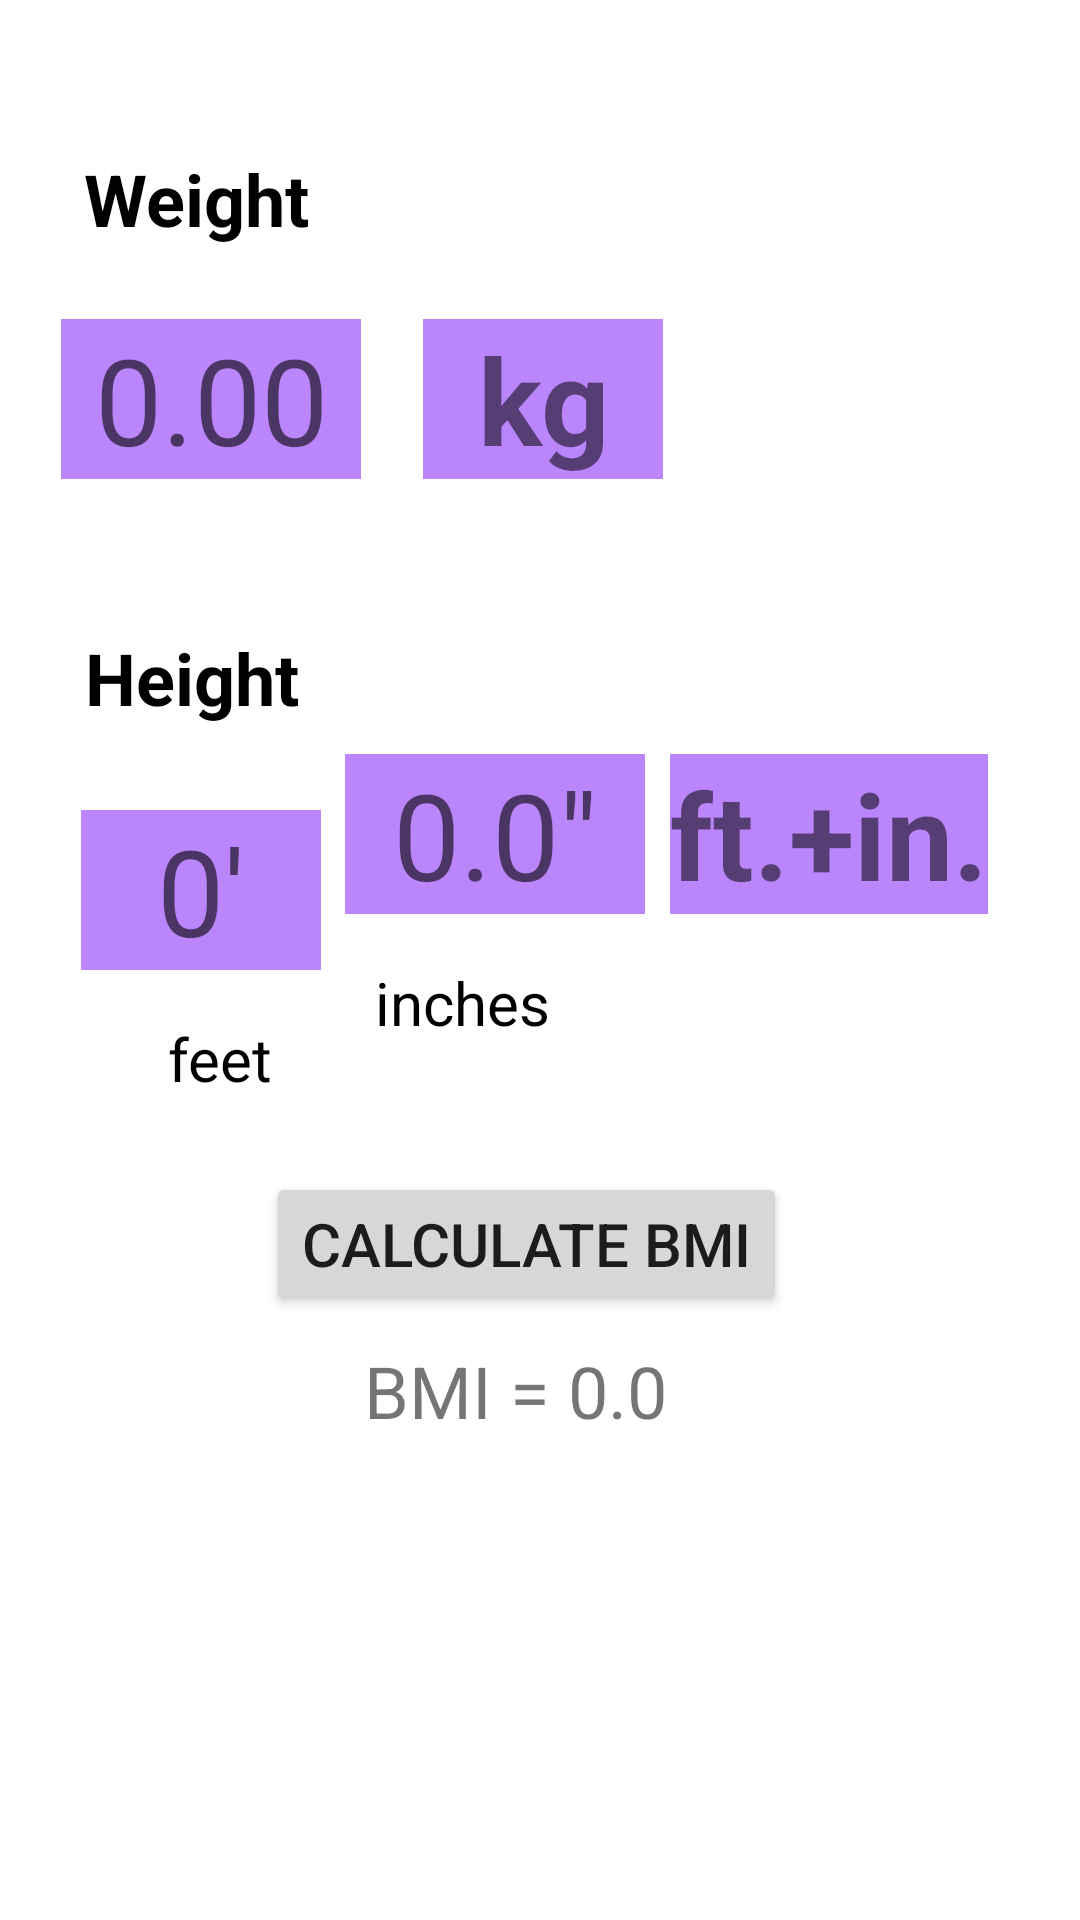

Layout XML and referenced resources for this Android screen:
<!-- AndroidManifest.xml: application theme Theme.SheCares -->
<!-- res/layout/bmicalculator.xml -->
<?xml version="1.0" encoding="utf-8"?>
    <androidx.constraintlayout.widget.ConstraintLayout xmlns:android="http://schemas.android.com/apk/res/android"
        xmlns:app="http://schemas.android.com/apk/res-auto"
        xmlns:tools="http://schemas.android.com/tools"
        android:layout_width="match_parent"
        android:layout_height="match_parent">


        <TextView
            android:id="@+id/textView10"
            android:layout_width="wrap_content"
            android:layout_height="wrap_content"
            android:layout_marginTop="16dp"
            android:text="inches"
            android:textColor="@color/black"
            android:textSize="20sp"
            app:layout_constraintBottom_toTopOf="@+id/calculate"
            app:layout_constraintEnd_toEndOf="parent"
            app:layout_constraintHorizontal_bias="0.162"
            app:layout_constraintStart_toEndOf="@+id/textView9"
            app:layout_constraintTop_toBottomOf="@+id/inch"
            app:layout_constraintVertical_bias="0.0" />

        <TextView
            android:id="@+id/textView5"
            android:layout_width="wrap_content"
            android:layout_height="wrap_content"
            android:text="Height"
            android:textSize="24sp"
            android:textColor="@color/black"
            android:textStyle="bold"
            android:layout_marginTop="50dp"
            app:layout_constraintBottom_toBottomOf="parent"
            app:layout_constraintEnd_toEndOf="parent"
            app:layout_constraintHorizontal_bias="0.098"
            app:layout_constraintStart_toStartOf="parent"
            app:layout_constraintTop_toBottomOf="@+id/kg"
            app:layout_constraintVertical_bias="0" />

    <TextView
        android:id="@+id/textView4"
        android:layout_width="80dp"
        android:layout_height="wrap_content"
        android:layout_marginTop="24dp"
        android:background="@color/purple_200"
        android:gravity="center_horizontal"
        android:text="kg"
        android:textAlignment="center"
        android:textSize="40sp"
        android:textStyle="bold"
        app:layout_constraintBottom_toBottomOf="parent"
        app:layout_constraintEnd_toEndOf="parent"
        app:layout_constraintHorizontal_bias="0.504"
        app:layout_constraintStart_toStartOf="parent"
        app:layout_constraintTop_toBottomOf="@+id/textView"
        app:layout_constraintVertical_bias="0.0" />

    <TextView
            android:id="@+id/textView"
            android:layout_width="wrap_content"
            android:layout_height="wrap_content"
            android:textColor="@color/black"
            android:layout_marginTop="50dp"
            android:text="Weight"
            android:textSize="24sp"
            android:textStyle="bold"
            app:layout_constraintEnd_toEndOf="parent"
            app:layout_constraintHorizontal_bias="0.098"
            app:layout_constraintStart_toStartOf="parent"
            app:layout_constraintTop_toTopOf="parent" />

    <TextView
        android:id="@+id/textView6"
        android:layout_width="wrap_content"
        android:layout_height="wrap_content"
        android:background="@color/purple_200"
        android:gravity="center_horizontal"
        android:text="ft.+in."
        android:textAlignment="center"
        android:textSize="40sp"
        android:textStyle="bold"
        app:layout_constraintBottom_toBottomOf="parent"
        app:layout_constraintEnd_toEndOf="parent"
        app:layout_constraintHorizontal_bias="0.211"
        app:layout_constraintStart_toEndOf="@+id/inch"
        app:layout_constraintTop_toBottomOf="@+id/textView4"
        app:layout_constraintVertical_bias="0.215" />

    <EditText
            android:id="@+id/kg"
            android:layout_width="100dp"
            android:layout_height="wrap_content"
            android:layout_marginTop="24dp"
            android:background="@color/purple_200"
            android:ems="10"
            android:hint="0.00"
            android:inputType="textPersonName"
            android:textAlignment="center"
            android:textSize="40sp"
            app:layout_constraintEnd_toStartOf="@+id/textView4"
            app:layout_constraintHorizontal_bias="0.492"
            app:layout_constraintStart_toStartOf="parent"
            app:layout_constraintTop_toBottomOf="@+id/textView"
            android:gravity="center_horizontal" />

    <EditText
        android:id="@+id/inch"
        android:layout_width="100dp"
        android:layout_height="wrap_content"
        android:layout_marginStart="8dp"
        android:layout_marginLeft="8dp"
        android:background="@color/purple_200"
        android:ems="10"
        android:gravity="center_horizontal"
        android:hint='0.0"'
        android:inputType="textPersonName"
        android:textAlignment="center"
        android:textSize="40sp"
        app:layout_constraintBottom_toBottomOf="parent"
        app:layout_constraintStart_toEndOf="@+id/feet"
        app:layout_constraintTop_toBottomOf="@+id/textView4"
        app:layout_constraintVertical_bias="0.215" />

    <EditText
            android:id="@+id/feet"
            android:layout_width="80dp"
            android:layout_height="wrap_content"
            android:layout_marginTop="28dp"
            android:background="@color/purple_200"
            android:ems="10"
            android:hint="0'"
            android:inputType="textPersonName"
            android:textAlignment="center"
            android:textSize="40sp"
            app:layout_constraintEnd_toEndOf="parent"
            app:layout_constraintHorizontal_bias="0.096"
            app:layout_constraintStart_toStartOf="parent"
            app:layout_constraintTop_toBottomOf="@+id/textView5"
            android:gravity="center_horizontal" />

        <Button
            android:id="@+id/calculate"
            android:layout_width="wrap_content"
            android:layout_height="wrap_content"
            android:text="Calculate BMI"
            android:textSize="20sp"
            app:layout_constraintBottom_toBottomOf="parent"
            app:layout_constraintEnd_toEndOf="parent"
            app:layout_constraintHorizontal_bias="0.476"
            app:layout_constraintStart_toStartOf="parent"
            app:layout_constraintTop_toBottomOf="@+id/inch"
            app:layout_constraintVertical_bias="0.299" />

        <TextView
            android:id="@+id/textView9"
            android:layout_width="wrap_content"
            android:layout_height="wrap_content"
            android:layout_marginStart="56dp"
            android:layout_marginTop="16dp"
            android:text="feet"
            android:textSize="20sp"
            android:textColor="@color/black"
            app:layout_constraintStart_toStartOf="parent"
            app:layout_constraintTop_toBottomOf="@+id/feet"
            android:layout_marginLeft="56dp" />

        <TextView
            android:id="@+id/bmi"
            android:layout_width="wrap_content"
            android:layout_height="wrap_content"
            android:text="BMI = 0.0"
            android:textSize="24sp"
            app:layout_constraintBottom_toTopOf="@+id/detail"
            app:layout_constraintEnd_toEndOf="parent"
            app:layout_constraintHorizontal_bias="0.468"
            app:layout_constraintStart_toStartOf="parent"
            app:layout_constraintTop_toBottomOf="@+id/calculate"
            app:layout_constraintVertical_bias="0.259" />

        <TextView
            android:id="@+id/detail"
            android:layout_width="wrap_content"
            android:layout_height="wrap_content"
            android:layout_marginBottom="108dp"
            android:textSize="20sp"
            app:layout_constraintBottom_toBottomOf="parent"
            app:layout_constraintEnd_toEndOf="parent"
            app:layout_constraintHorizontal_bias="0.471"
            app:layout_constraintStart_toStartOf="parent" />





</androidx.constraintlayout.widget.ConstraintLayout>
<!-- resources referenced by this layout -->
<resources>
  <style name="Theme.SheCares" parent="Theme.MaterialComponents.DayNight.DarkActionBar">
          
          <item name="colorPrimary">@color/purple_500</item>
          <item name="colorPrimaryVariant">@color/purple_700</item>
          <item name="colorOnPrimary">@color/white</item>
          
          <item name="colorSecondary">@color/teal_200</item>
          <item name="colorSecondaryVariant">@color/teal_700</item>
          <item name="colorOnSecondary">@color/black</item>
          
          <item name="android:statusBarColor">?attr/colorPrimaryVariant</item>
          
      </style>
  <!-- not gathered from this repository: default colours our renderer supplied (Android Studio template values) -->
  <color name="purple_200">#FFBB86FC</color>
  <color name="purple_500">#FF6200EE</color>
  <color name="purple_700">#FF3700B3</color>
  <color name="teal_200">#FF03DAC5</color>
  <color name="teal_700">#FF018786</color>
  <color name="black">#FF000000</color>
  <color name="white">#FFFFFFFF</color>
</resources>
